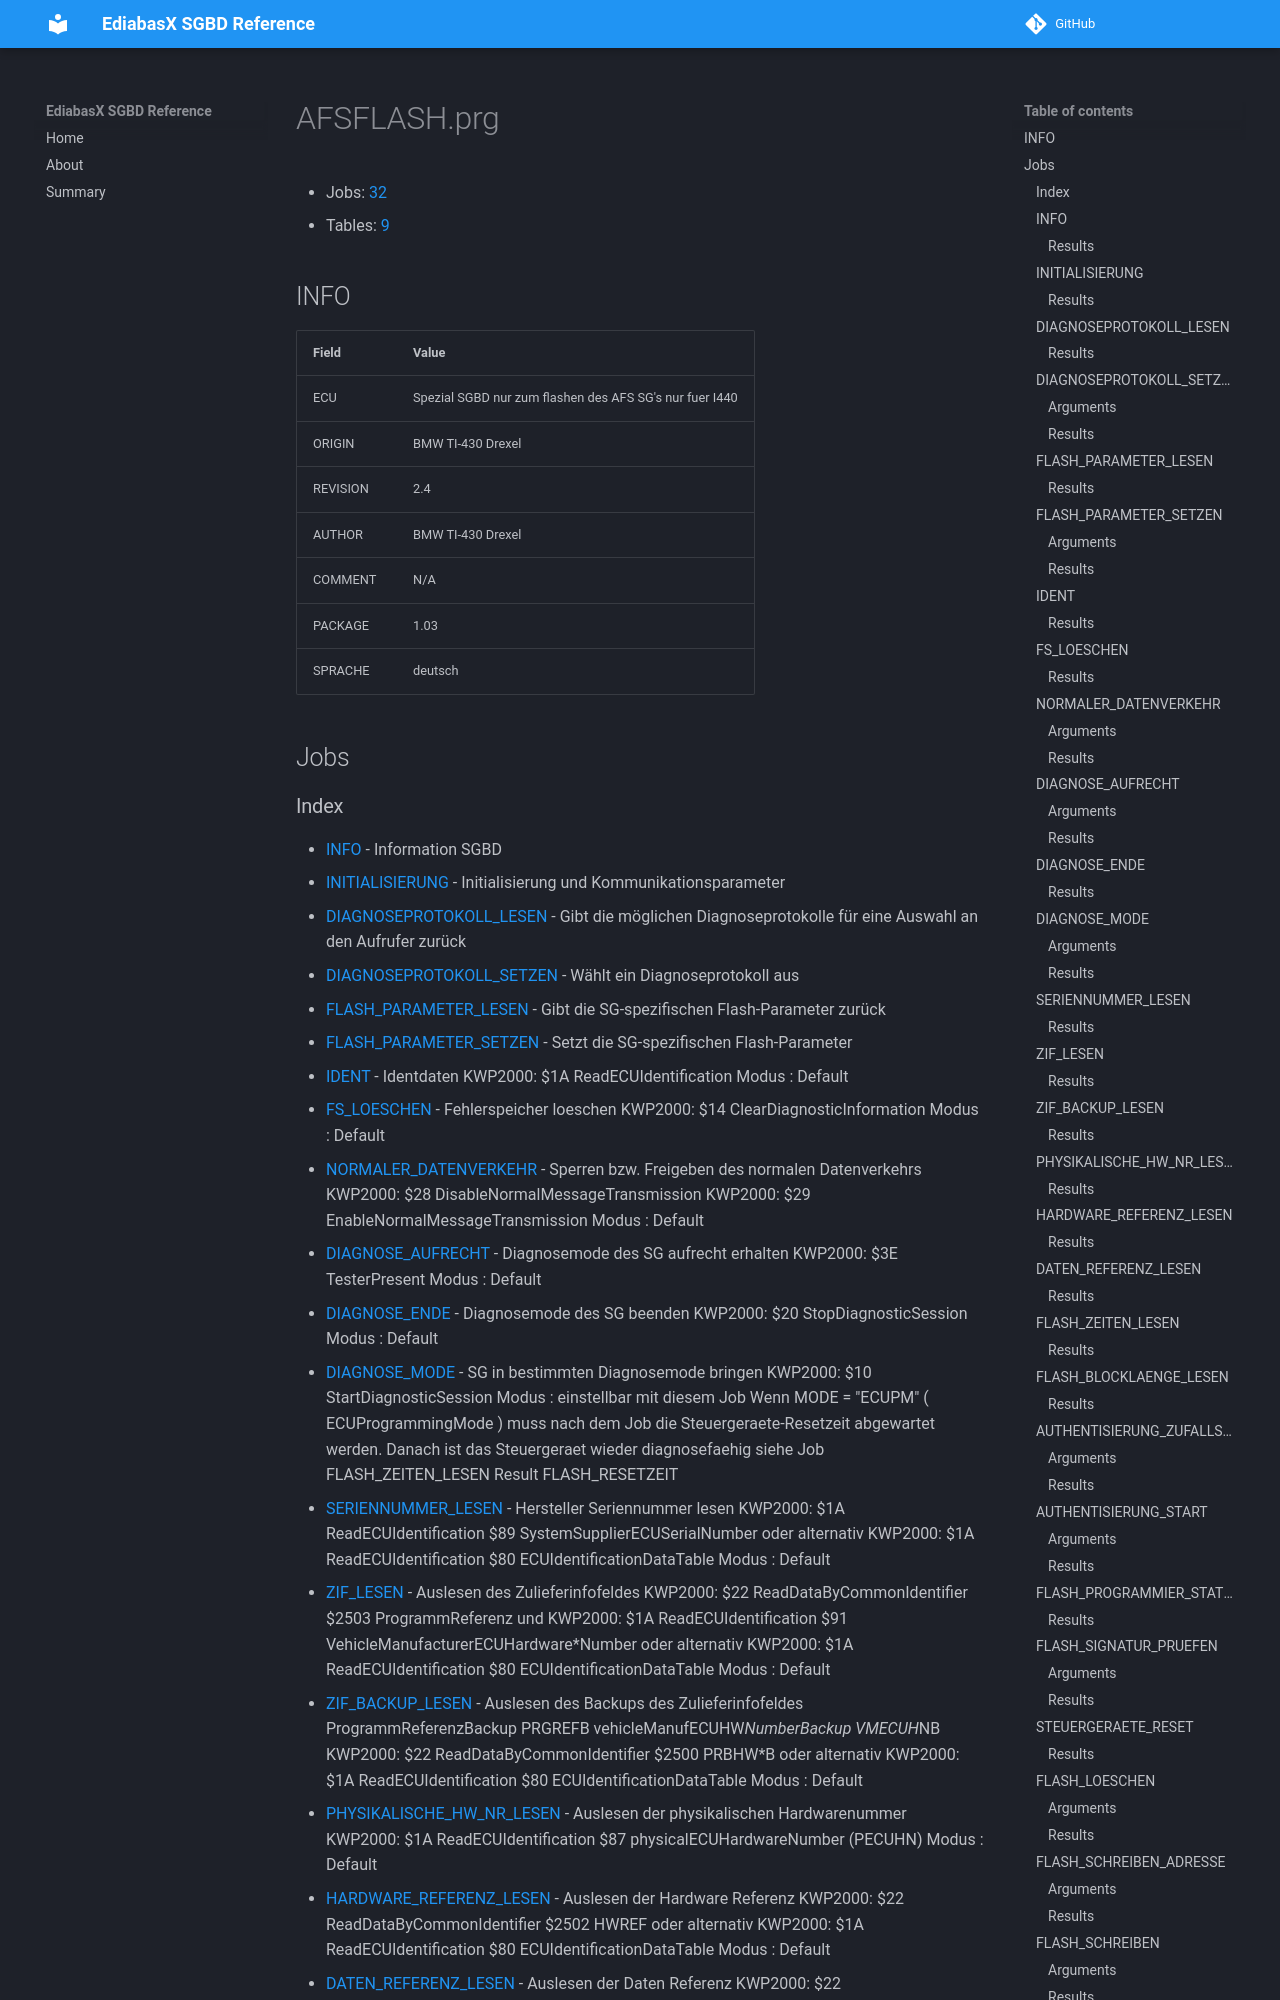

repository: emdzej/ediabasx-docs-sgbd · page: sgbd/AFSFLASH/index.html · generator: mkdocs

# AFSFLASH.prg

- Jobs: [32](#jobs)
- Tables: [9](#tables)

## INFO

| Field | Value |
| --- | --- |
| ECU | Spezial SGBD nur zum flashen des AFS SG's nur fuer I440 |
| ORIGIN | BMW TI-430 Drexel |
| REVISION | 2.4 |
| AUTHOR | BMW TI-430 Drexel |
| COMMENT | N/A |
| PACKAGE | 1.03 |
| SPRACHE | deutsch |

## Jobs
